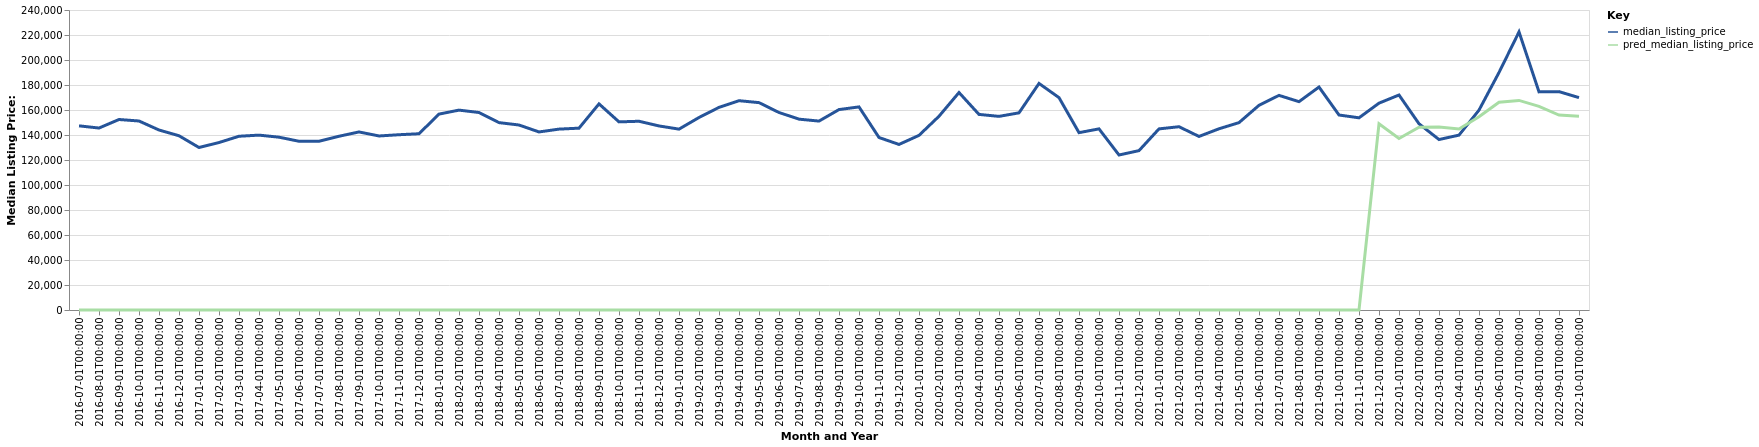

The file beside this chart, header and first rows:
date, time_idx, median_listing_price, thirty_year_interest_rate_five, month, county_name, active_listing_count, pred_median_listing_price, month_year
2016-07-01, 0, 147325, 3.72, 7, Hannibal, MO, 159.0, 0, Jul-2016
2016-08-01, 1, 145575, 3.73, 8, Hannibal, MO, 168.0, 0, Aug-2016
2016-09-01, 2, 152400, 3.66, 9, Hannibal, MO, 160.0, 0, Sep-2016
2016-10-01, 3, 151200, 3.64, 10, Hannibal, MO, 153.0, 0, Oct-2016
2016-11-01, 4, 144000, 3.66, 11, Hannibal, MO, 143.0, 0, Nov-2016
2016-12-01, 5, 139400, 3.48, 12, Hannibal, MO, 133.0, 0, Dec-2016
2017-01-01, 6, 130000, 3.45, 1, Hannibal, MO, 129.0, 0, Jan-2017
2017-02-01, 7, 133975, 3.5, 2, Hannibal, MO, 130.0, 0, Feb-2017
2017-03-01, 8, 139000, 3.52, 3, Hannibal, MO, 129.0, 0, Mar-2017
2017-04-01, 9, 139900, 4.03, 4, Hannibal, MO, 148.0, 0, Apr-2017
2017-05-01, 10, 138250, 4.32, 5, Hannibal, MO, 152.0, 0, May-2017
2017-06-01, 11, 135000, 4.2, 6, Hannibal, MO, 147.0, 0, Jun-2017
2017-07-01, 12, 135000, 4.19, 7, Hannibal, MO, 158.0, 0, Jul-2017
2017-08-01, 13, 139000, 4.3, 8, Hannibal, MO, 162.0, 0, Aug-2017
2017-09-01, 14, 142450, 4.1, 9, Hannibal, MO, 148.0, 0, Sep-2017
2017-10-01, 15, 139225, 4.05, 10, Hannibal, MO, 145.0, 0, Oct-2017
2017-11-01, 16, 140225, 3.94, 11, Hannibal, MO, 137.0, 0, Nov-2017
2017-12-01, 17, 141000, 4.03, 12, Hannibal, MO, 125.0, 0, Dec-2017
2018-01-01, 18, 156725, 3.93, 1, Hannibal, MO, 120.0, 0, Jan-2018
2018-02-01, 19, 159900, 3.83, 2, Hannibal, MO, 104.0, 0, Feb-2018
2018-03-01, 20, 158000, 3.94, 3, Hannibal, MO, 105.0, 0, Mar-2018
2018-04-01, 21, 149900, 3.95, 4, Hannibal, MO, 108.0, 0, Apr-2018
2018-05-01, 22, 148000, 3.99, 5, Hannibal, MO, 120.0, 0, May-2018
2018-06-01, 23, 142450, 4.15, 6, Hannibal, MO, 120.0, 0, Jun-2018
2018-07-01, 24, 144700, 4.4, 7, Hannibal, MO, 122.0, 0, Jul-2018
2018-08-01, 25, 145475, 4.46, 8, Hannibal, MO, 122.0, 0, Aug-2018
2018-09-01, 26, 164900, 4.58, 9, Hannibal, MO, 135.0, 0, Sep-2018
2018-10-01, 27, 150500, 4.66, 10, Hannibal, MO, 131.0, 0, Oct-2018
2018-11-01, 28, 151000, 4.62, 11, Hannibal, MO, 131.0, 0, Nov-2018
2018-12-01, 29, 147250, 4.54, 12, Hannibal, MO, 127.0, 0, Dec-2018
2019-01-01, 30, 144700, 4.6, 1, Hannibal, MO, 120.0, 0, Jan-2019
2019-02-01, 31, 154000, 4.72, 2, Hannibal, MO, 110.0, 0, Feb-2019
2019-03-01, 32, 162114, 4.9, 3, Hannibal, MO, 107.0, 0, Mar-2019
2019-04-01, 33, 167450, 4.94, 4, Hannibal, MO, 101.0, 0, Apr-2019
2019-05-01, 34, 165900, 4.75, 5, Hannibal, MO, 111.0, 0, May-2019
2019-06-01, 35, 158000, 4.51, 6, Hannibal, MO, 116.0, 0, Jun-2019
2019-07-01, 36, 152675, 4.41, 7, Hannibal, MO, 129.0, 0, Jul-2019
2019-08-01, 37, 151136, 4.41, 8, Hannibal, MO, 123.0, 0, Aug-2019
2019-09-01, 38, 160341, 4.2, 9, Hannibal, MO, 110.0, 0, Sep-2019
2019-10-01, 39, 162477, 4.14, 10, Hannibal, MO, 101.0, 0, Oct-2019
2019-11-01, 40, 138000, 3.84, 11, Hannibal, MO, 106.0, 0, Nov-2019
2019-12-01, 41, 132450, 3.81, 12, Hannibal, MO, 96.0, 0, Dec-2019
2020-01-01, 42, 139700, 3.75, 1, Hannibal, MO, 103.0, 0, Jan-2020
2020-02-01, 43, 155000, 3.73, 2, Hannibal, MO, 81.0, 0, Feb-2020
2020-03-01, 44, 173975, 3.78, 3, Hannibal, MO, 85.0, 0, Mar-2020
2020-04-01, 45, 156475, 3.75, 4, Hannibal, MO, 88.0, 0, Apr-2020
2020-05-01, 46, 154900, 3.74, 5, Hannibal, MO, 79.0, 0, May-2020
2020-06-01, 47, 157725, 3.72, 6, Hannibal, MO, 67.0, 0, Jun-2020
2020-07-01, 48, 181250, 3.49, 7, Hannibal, MO, 68.0, 0, Jul-2020
2020-08-01, 49, 169900, 3.65, 8, Hannibal, MO, 68.0, 0, Aug-2020
2020-09-01, 50, 141875, 3.33, 9, Hannibal, MO, 65.0, 0, Sep-2020
2020-10-01, 51, 144900, 3.28, 10, Hannibal, MO, 62.0, 0, Oct-2020
2020-11-01, 52, 124000, 3.21, 11, Hannibal, MO, 54.0, 0, Nov-2020
2020-12-01, 53, 127500, 3.07, 12, Hannibal, MO, 49.0, 0, Dec-2020
2021-01-01, 54, 144900, 2.99, 1, Hannibal, MO, 43.0, 0, Jan-2021
2021-02-01, 55, 146625, 2.93, 2, Hannibal, MO, 44.0, 0, Feb-2021
2021-03-01, 56, 138850, 2.88, 3, Hannibal, MO, 40.0, 0, Mar-2021
2021-04-01, 57, 144975, 2.84, 4, Hannibal, MO, 39.0, 0, Apr-2021
2021-05-01, 58, 149900, 2.71, 5, Hannibal, MO, 39.0, 0, May-2021
2021-06-01, 59, 163750, 2.79, 6, Hannibal, MO, 46.0, 0, Jun-2021
... 16 more rows
